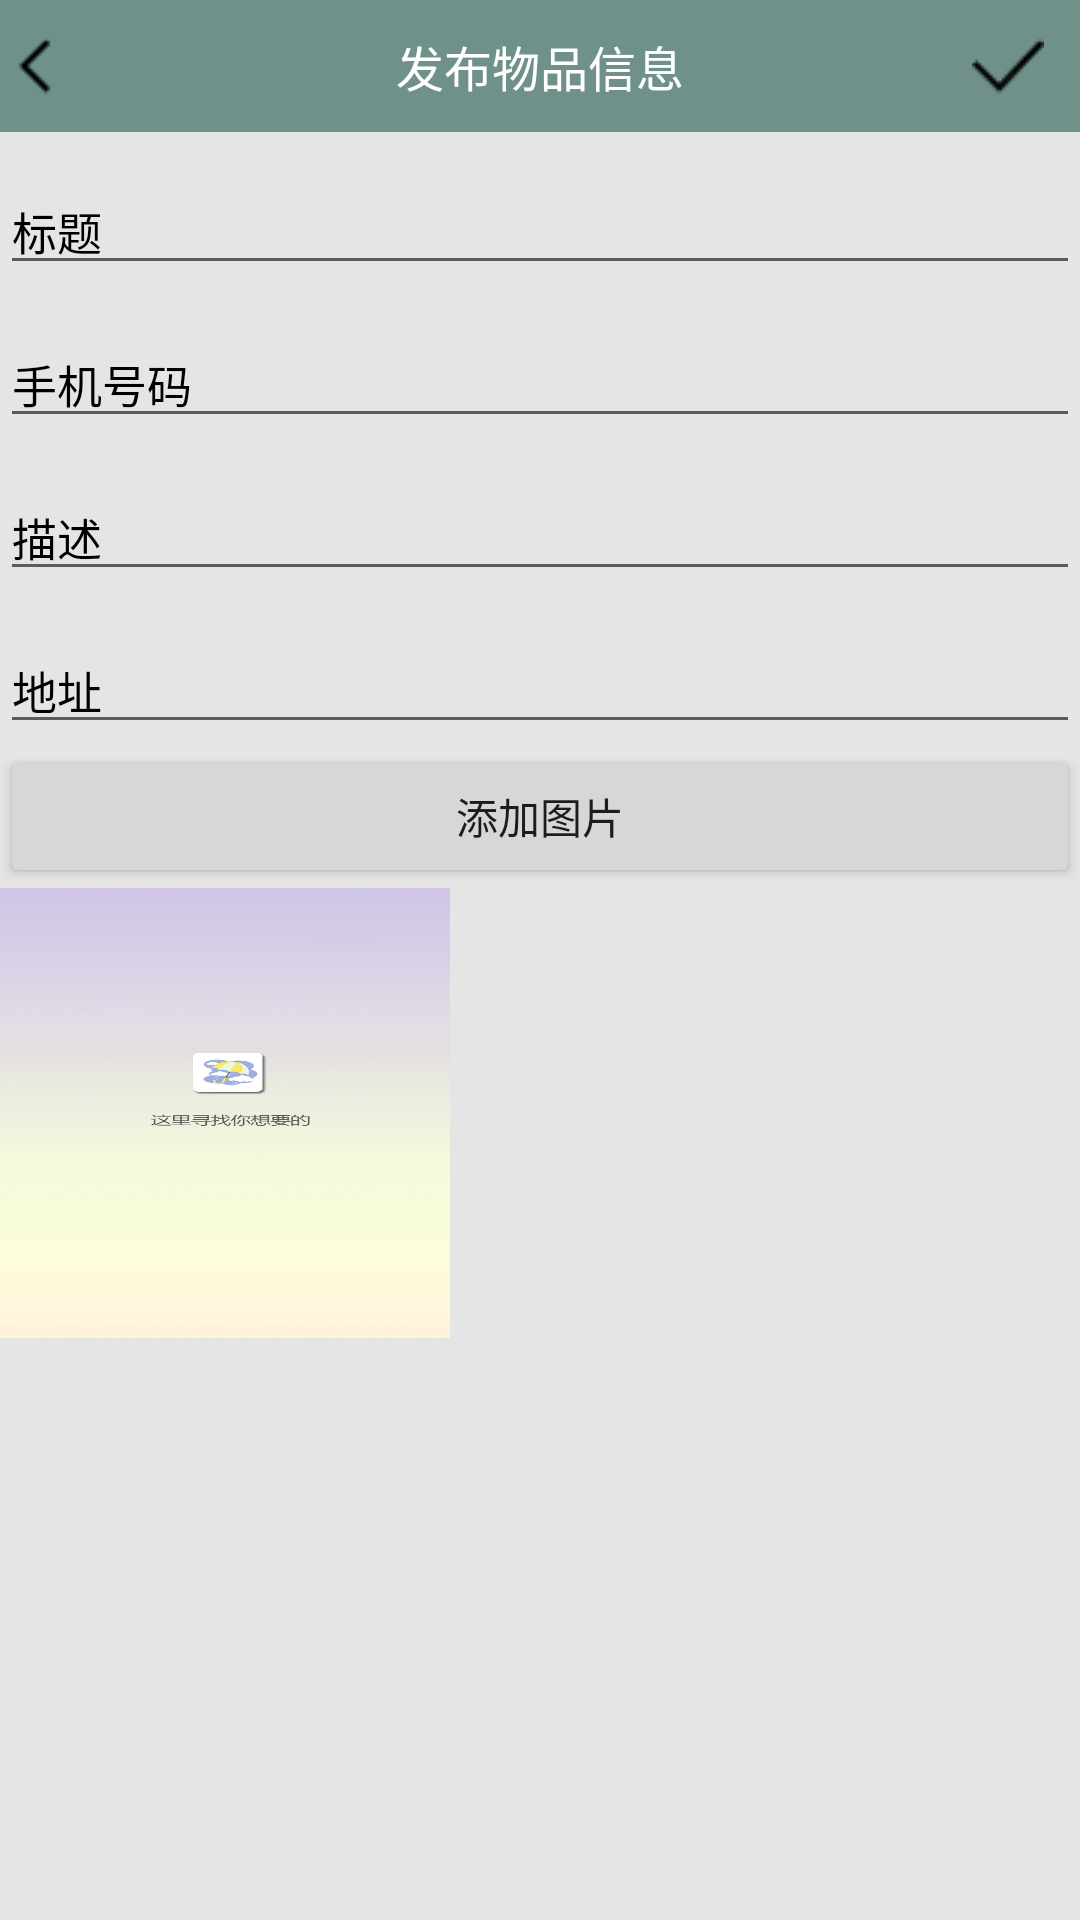

Layout XML and referenced resources for this Android screen:
<!-- AndroidManifest.xml: application theme AppThemeone -->
<!-- res/layout/add_lost_infos_activity.xml -->
<?xml version="1.0" encoding="utf-8"?>
<LinearLayout xmlns:android="http://schemas.android.com/apk/res/android"
    android:layout_width="match_parent"
    android:layout_height="match_parent"
    android:background="#e5e5e5"
    android:orientation="vertical">

    <RelativeLayout
        android:layout_width="match_parent"
        android:layout_height="44dp"
        android:background="#6F918A">

        <ImageView
            android:id="@+id/iv_back"
            android:layout_width="wrap_content"
            android:layout_height="22dp"
            android:layout_centerVertical="true"
            android:src="@drawable/back" />

        <TextView
            android:layout_width="wrap_content"
            android:layout_height="wrap_content"
            android:layout_centerInParent="true"
            android:text="发布物品信息"
            android:textColor="#fff"
            android:textSize="16sp" />

        <ImageView
            android:id="@+id/iv_add"
            android:layout_width="wrap_content"
            android:layout_height="wrap_content"
            android:layout_alignParentRight="true"
            android:layout_centerVertical="true"
            android:layout_marginRight="12dp"
            android:src="@drawable/gou" />
    </RelativeLayout>

    <EditText
        android:id="@+id/et_title"
        android:layout_width="match_parent"
        android:layout_height="wrap_content"
        android:layout_marginTop="12dp"

        android:hint="标题"
        android:textColorHint="#000"
        android:textSize="15sp" />

    <EditText
        android:id="@+id/et_phone_num"
        android:layout_width="match_parent"
        android:layout_height="wrap_content"
        android:layout_marginTop="12dp"
        android:hint="手机号码"
        android:textColorHint="#000"
        android:textSize="15sp" />

    <EditText
        android:id="@+id/et_desc"
        android:layout_width="match_parent"
        android:layout_height="wrap_content"
        android:layout_marginTop="12dp"
        android:hint="描述"
        android:textColorHint="#000"
        android:textSize="15sp" />

    <EditText
        android:id="@+id/et_address"
        android:layout_width="match_parent"
        android:layout_height="wrap_content"
        android:layout_marginTop="12dp"
        android:hint="地址"
        android:textColorHint="#000"
        android:textSize="15sp" />

    <Button
        android:layout_width="match_parent"
        android:layout_height="wrap_content"
        android:text="添加图片"
        android:id="@+id/et_button"/>

    <ImageView
        android:layout_width="150dp"
        android:layout_height="150dp"
        android:background="@drawable/welcom_bg"
        android:id="@+id/et_picture"/>
</LinearLayout>
<!-- resources referenced by this layout -->
<resources>
  <!-- drawable back: png bitmap (drawable, 244 bytes) -->
  <!-- drawable gou: png bitmap (drawable, 367 bytes) -->
  <!-- drawable welcom_bg: jpg bitmap (drawable, 239209 bytes) -->
  <style name="AppThemeone" parent="Theme.AppCompat.Light.NoActionBar">
          <item name="windowActionBar">false</item>
          <item name="windowNoTitle">true</item>
      </style>
</resources>
